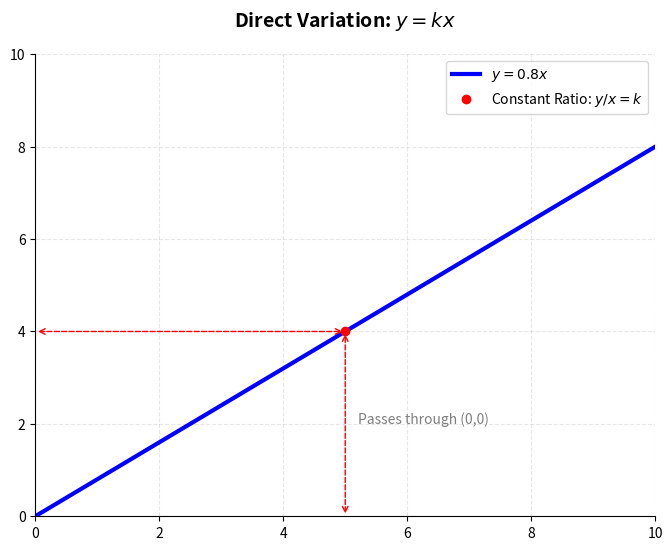
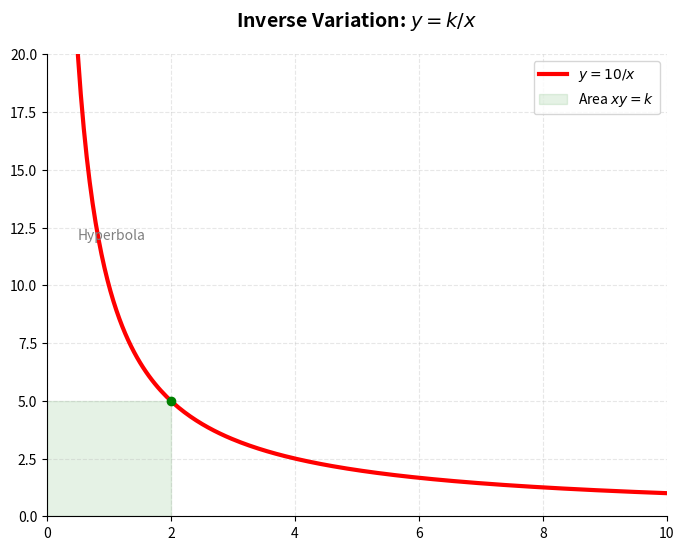
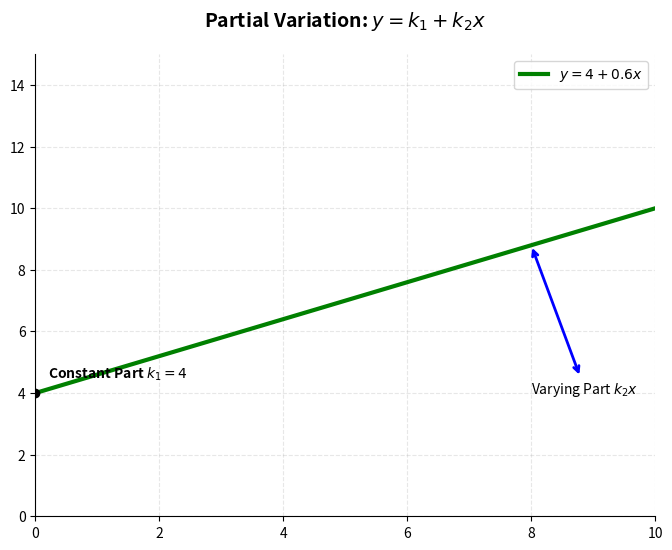

Write Python code to recreate these figures, in order.
import matplotlib.pyplot as plt
import numpy as np
import os
import sys

def setup_canvas(ax, title, x_range=(0, 10), y_range=(0, 10)):
    ax.spines['left'].set_position('zero')
    ax.spines['bottom'].set_position('zero')
    ax.spines['right'].set_color('none')
    ax.spines['top'].set_color('none')
    ax.set_xlim(x_range)
    ax.set_ylim(y_range)
    ax.grid(True, linestyle='--', alpha=0.3)
    ax.set_title(title, fontsize=14, fontweight='bold', pad=20)

def gen_direct_variation(output_path):
    fig, ax = plt.subplots(figsize=(8, 6))
    setup_canvas(ax, "Direct Variation: $y = kx$")
    
    x = np.linspace(0, 10, 100)
    k = 0.8
    y = k * x
    
    ax.plot(x, y, 'b-', lw=3, label=f"$y = {k}x$")
    ax.plot(5, 4, 'ro', label="Constant Ratio: $y/x = k$")
    ax.annotate("", xy=(5, 4), xytext=(5, 0), arrowprops=dict(arrowstyle='<->', color='red', linestyle='--'))
    ax.annotate("", xy=(5, 4), xytext=(0, 4), arrowprops=dict(arrowstyle='<->', color='red', linestyle='--'))
    
    ax.text(5.2, 2, "Passes through (0,0)", fontsize=10, color='gray')
    ax.legend()
    plt.savefig(output_path, bbox_inches='tight', dpi=150)
    plt.close()

def gen_inverse_variation(output_path):
    fig, ax = plt.subplots(figsize=(8, 6))
    setup_canvas(ax, "Inverse Variation: $y = k/x$", x_range=(0, 10), y_range=(0, 20))
    
    x = np.linspace(0.5, 10, 200)
    k = 10
    y = k / x
    
    ax.plot(x, y, 'r-', lw=3, label=f"$y = {k}/x$")
    
    # Area xy = k
    rect = plt.Rectangle((0, 0), 2, 5, color='green', alpha=0.1, label="Area $xy = k$")
    ax.add_patch(rect)
    ax.plot(2, 5, 'go')
    
    ax.text(0.5, 12, "Hyperbola", fontsize=10, color='gray')
    ax.legend()
    plt.savefig(output_path, bbox_inches='tight', dpi=150)
    plt.close()

def gen_partial_variation(output_path):
    fig, ax = plt.subplots(figsize=(8, 6))
    setup_canvas(ax, "Partial Variation: $y = k_1 + k_2x$", x_range=(0, 10), y_range=(0, 15))
    
    x = np.linspace(0, 10, 100)
    k1 = 4
    k2 = 0.6
    y = k1 + k2 * x
    
    ax.plot(x, y, 'g-', lw=3, label=f"$y = {k1} + {k2}x$")
    
    # Intrecept k1
    ax.plot(0, k1, 'ko')
    ax.text(0.2, k1 + 0.5, f"Constant Part $k_1 = {k1}$", fontweight='bold')
    
    # Slope k2
    ax.annotate("Varying Part $k_2x$", xy=(8, k1+k2*8), xytext=(8, k1), 
                arrowprops=dict(arrowstyle='<->', color='blue', lw=2))
    
    ax.legend()
    plt.savefig(output_path, bbox_inches='tight', dpi=150)
    plt.close()

if __name__ == "__main__":
    out_dir = sys.argv[1] if len(sys.argv) > 1 else "output"
    if not os.path.exists(out_dir): os.makedirs(out_dir)
    
    gen_direct_variation(os.path.join(out_dir, "var_direct_premium.png"))
    gen_inverse_variation(os.path.join(out_dir, "var_inverse_premium.png"))
    gen_partial_variation(os.path.join(out_dir, "var_partial_premium.png"))
    
    print("Successfully generated 3 premium Variations diagrams.")
